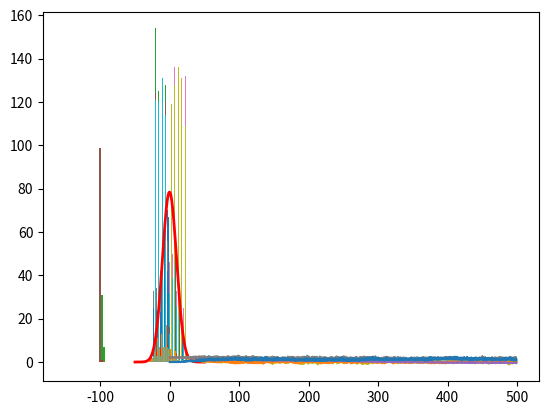

Python code for this plot:
import random
import numpy as np
from matplotlib import pyplot as plt
from scipy.stats import norm

#Different potentials. Takes a x-value and the steph length as arguments, and returns the potential in this point. 
def V0(x,h):
    return 0

def V1(x,h):
    return x

def V2(x,h):
    if(x < 3*h and x > -3*h):
        return 1;
    else:
        return 0;

#This function simulates random walk in 1D, with an arbitary potential V as input parameter. Other parameters : 
#N: number of particles, t: number of time steps, L: length of x - axis in the plot, h = step length, 
# betaK : the constant beta * k_b(bolzmanns constant) = 1 / T   (the temperature of the system).
def randomWalk(V,N,t,L,h,betaK = 1, plot = True):
        points = np.zeros(N)
        xAx = np.linspace(-L,L, N)
        for i in range(N):
            pos = 0
            #if(i == N//2):
            #    t +=1
            for j in range(t):
                randNum = random.random()
                P_pluss = 1/(1 + np.exp(-betaK*(V(pos-h,h) - V(pos+h,h))))
                if randNum < P_pluss:
                    pos += 1
                else:
                    pos -= 1
            points[i] += pos
        if plot:
            plt.hist(points,range = (-L,L),bins = 100)
            plt.show()
        return xAx, points

L = 50
N = 1000
xAx, points = randomWalk(V0,N ,t = 100, L = 50 ,h = 1, plot = False)
#Find values to represent a normal curve that fits to the histogram. mu = expectation value, std = standard deviation.
mu, std = norm.fit(points)
plt.hist(points ,range = (-L,L),bins = 100)  
#Make the normalized normal curve
p = norm.pdf(xAx, mu, std)
#Multiply the normalized normal curve with N to scale it with the histogram. This gives the distribution. Since the 
#particles jump an even number of times (t = 100), all particles must end up on an even x-value. Therefore, the density 
#of particles is one half of the amount of particles i the nearby point. Multiply by 2 to get a normal curve that "fits"
#the histogram. 
plt.plot(xAx,  2 *N * p, linewidth=2, color = "red")
plt.show()

#konstanter med enhet k
V_Na_0 = 1
V_K_0 = 1

def V0(x,h):
    return 0

def V1(x,h):
    return x

def V2(x,h):
    if x < 3*h and x > -3*h:
        return 1;
    else:
        return 0;
    

    
for betaK in np.linspace(0.1,10,5):
    print("beta * K: ",betaK)
    randomWalk(V1,99,100,150,1,betaK)
    

k = 1.38e-23
e = 1.60e-19
L = 50    
def cons(pos,h ):
    cons = 0
    for el in pos:
        if el < -h:
            cons +=1
    return cons * 1e-4

def VTot(x, h, Vt, VCons):
    if x < - h :
        return - Vt
    elif x < h :
        return Vt *(x-h) / (2*h) + VCons
    else:
        return 0
    
def step(pos, h, Vt, betaVC, L):
    for i in range(len(pos)):
            randNum = random.random()
            P_pluss = 1/(1 + np.exp(-(VTot(pos[i]-h,h,Vt,betaVC) - VTot(pos[i]+h,h,Vt,betaVC))))
            if (pos[i] + h > L/2):
                pos[i] -= h
            elif (pos[i] - h < -L/2):
                pos[i] += h
            elif (randNum < P_pluss):
                pos[i] += h
            else:
                pos[i] -= h    
#NX2 is the number inside of the cell
def randomWalkCell(startPosK, startPosNa, NK, NNa,NK2, NNa2, betaVCK, betaVCNa, L = 50, t=500, h=1, Cc=0.07):
    posK = np.concatenate((np.ones(NK)*startPosK,np.ones(NK2)*(-startPosK)), axis = 0)
    posNa = np.concatenate((np.ones(NNa)*startPosNa,np.ones(NNa2)*(-startPosNa)), axis = 0)
  
    VtArr = np.zeros(t)
    tArr = np.array([i for i in range(0, t)])
    
    ##For å plotte startverdier.
   #plt.hist(posK, bins = 100, range = (-L / 2, L / 2))

   #plt.show()
   #plt.hist(posNa, bins = 100, range = (-L/2, L/2))
   #plt.show()
   
    for i in range(t):
        consK = cons(posK,h)
        consNa = cons(posNa,h)
        betaVt = (150e-3-(consK + consNa)) * e / (k * 310) / Cc  
        VtArr[i] = betaVt
        step(posK, h, betaVt, betaVCK, L)
        step(posNa, h, betaVt, betaVCNa, L)
    plt.hist(posK, bins = 100, range = (-L / 2, L / 2))
    plt.show()
    plt.hist(posNa, bins = 100, range = (-L/2, L/2))
    plt.show()
    plt.plot(tArr, VtArr)
    plt.show()



#Assume beta betaVCK = betaVCNa = betaV0, and do the calculation for betaV0 = {0, 1, 3}
#We observe that the voltage for all values of betaV0 settles at Vt = 0, and oscillates back and forth around this value.

for betaV0 in (0, 1, 3):
    print("betaV0 =", betaV0)
    randomWalkCell(L / 4, L / 4, 50, 1450, 1400, 60, betaV0, betaV0, t = 500)


#Same as 7.1, but with betaVK = 1 and betaNa = 10
NKCell = 1400
NNaCell = 60
NKEnv = 50
NNaEnv = 1450
randomWalkCell(L / 4, L / 4, NKEnv, NNaEnv, NKCell, NNaCell, 1, 10, t = 500)

#betaVK = 10 and betaNa = 1
NKCell = 50
NNaCell = 1450
NKEnv = 1400
NNaEnv = 60
randomWalkCell(L / 4, L / 4, NKEnv, NNaEnv, NKCell, NNaCell, 10, 1, t = 500)